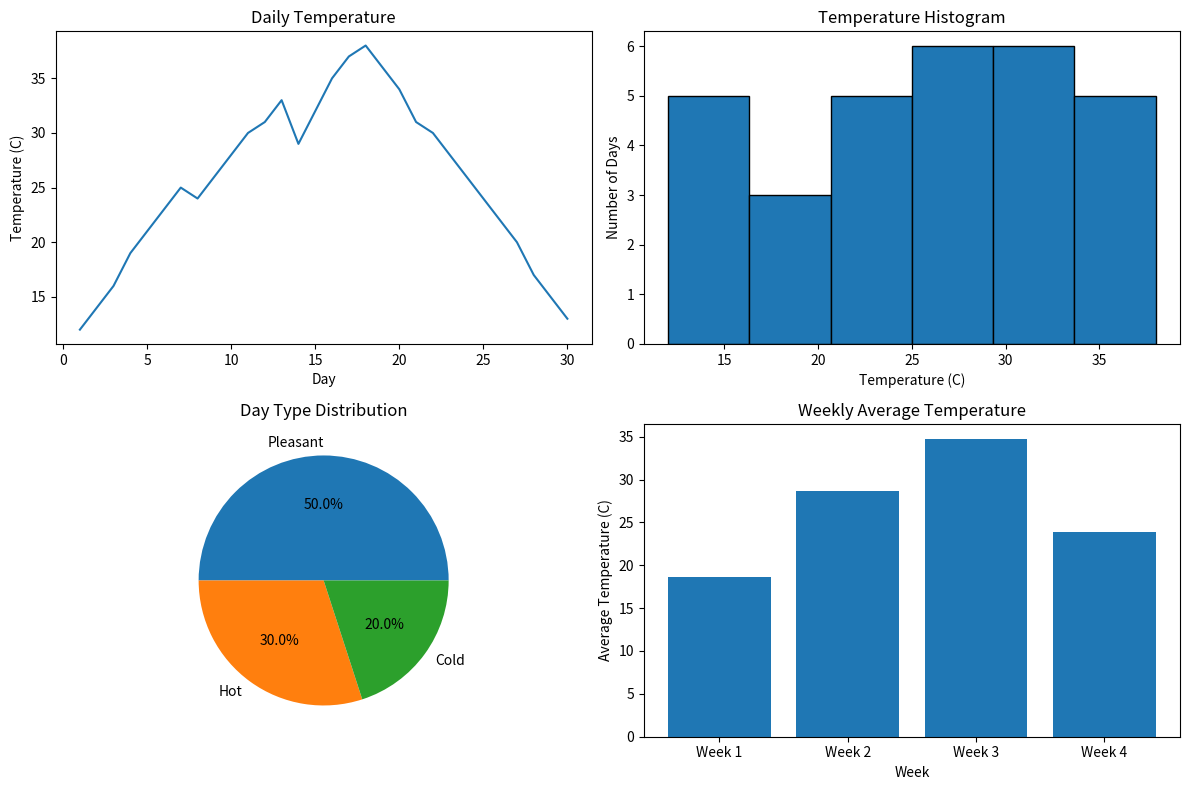

Generate this figure with matplotlib:
# ##########################    Problem No 04    ##########################
import pandas as pd
import matplotlib.pyplot as plt

def day_type(temp):
    if temp < 18:
        return "Cold"
    elif temp <= 30:
        return "Pleasant"
    else:
        return "Hot"

data = {
    "Day": list(range(1, 31)),
    "Temp_C": [12, 14, 16, 19, 21, 23, 25,
               24, 26, 28, 30, 31, 33, 29,
               32, 35, 37, 38, 36, 34, 31,
               30, 28, 26, 24, 22, 20, 17,
               15, 13]
}

df = pd.DataFrame(data)

df["Temp_F"] = df["Temp_C"] * 9 / 5 + 32

daytype_list = []

for t in df["Temp_C"]:
    daytype_list.append(day_type(t))

df["DayType"] = daytype_list

print(df)

day_counts = df["DayType"].value_counts()
print("\nDay type counts:")
print(day_counts)

week1_avg = df.iloc[0:7]["Temp_C"].mean()
week2_avg = df.iloc[7:14]["Temp_C"].mean()
week3_avg = df.iloc[14:21]["Temp_C"].mean()
week4_avg = df.iloc[21:28]["Temp_C"].mean()

weeks = ["Week 1", "Week 2", "Week 3", "Week 4"]
weekly_avgs = [week1_avg, week2_avg, week3_avg, week4_avg]

print("\nWeekly average temperatures (Celsius):")
for i in range(4):
    print(weeks[i], ":", weekly_avgs[i])

plt.figure(figsize=(12, 8))

plt.subplot(2, 2, 1)
plt.plot(df["Day"], df["Temp_C"])
plt.xlabel("Day")
plt.ylabel("Temperature (C)")
plt.title("Daily Temperature")

plt.subplot(2, 2, 2)
plt.hist(df["Temp_C"], bins=6, edgecolor="black")
plt.xlabel("Temperature (C)")
plt.ylabel("Number of Days")
plt.title("Temperature Histogram")

plt.subplot(2, 2, 3)
plt.pie(day_counts.values, labels=day_counts.index, autopct="%1.1f%%")
plt.title("Day Type Distribution")

plt.subplot(2, 2, 4)
plt.bar(weeks, weekly_avgs)
plt.xlabel("Week")
plt.ylabel("Average Temperature (C)")
plt.title("Weekly Average Temperature")

plt.tight_layout()
plt.show()
